4-way image classification set "clarifier" from GitHub (janes1234/Skripsie); label vocabulary: dysfunctional, empty, functional, scum.

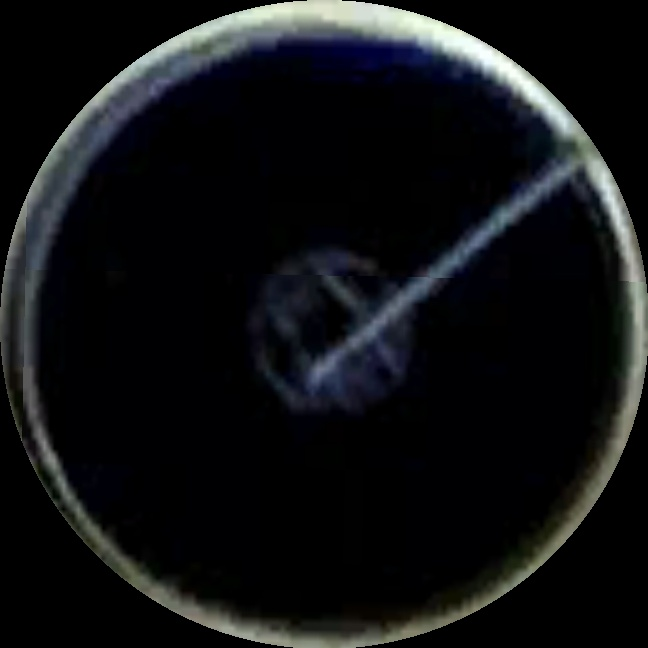
Label: functional

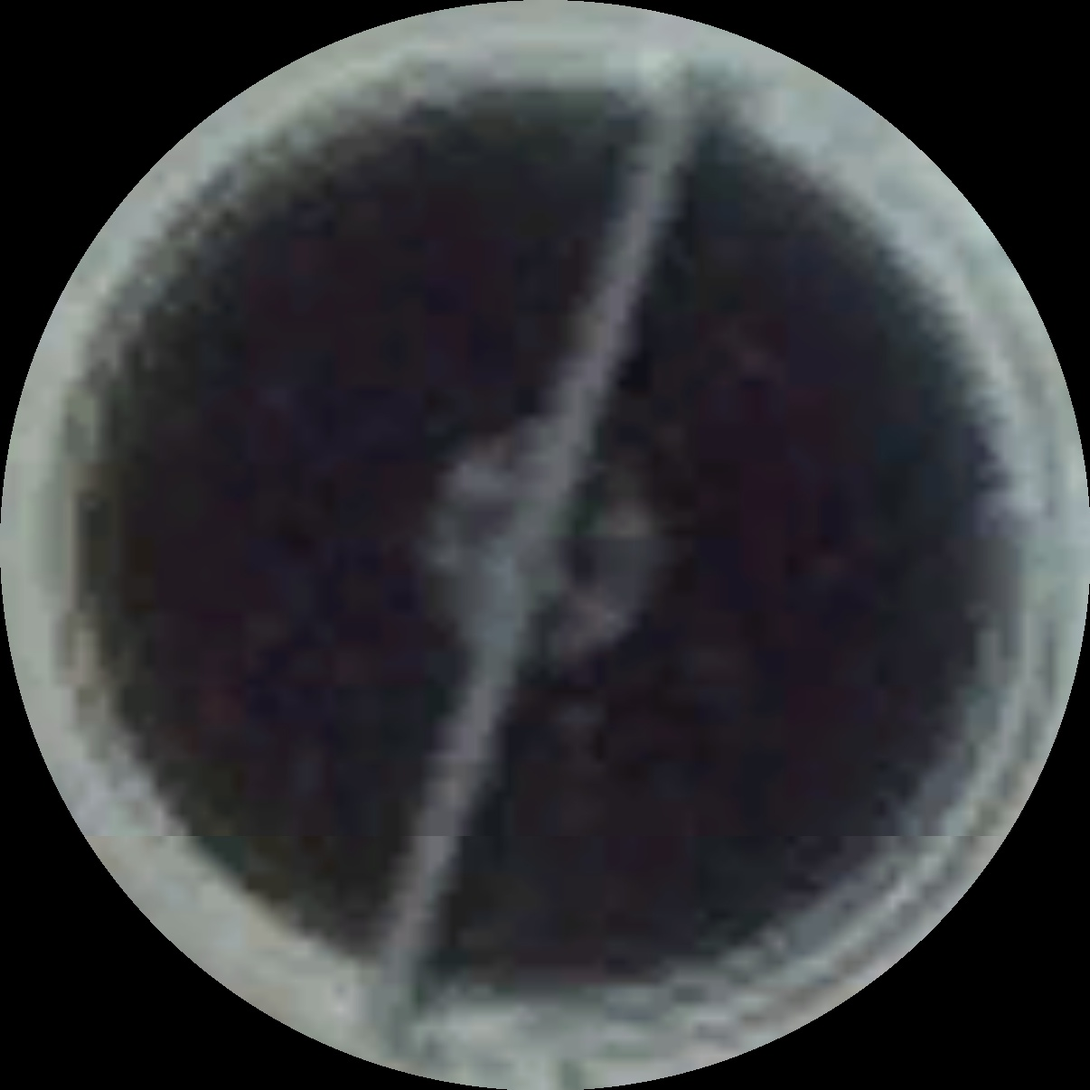
Label: functional

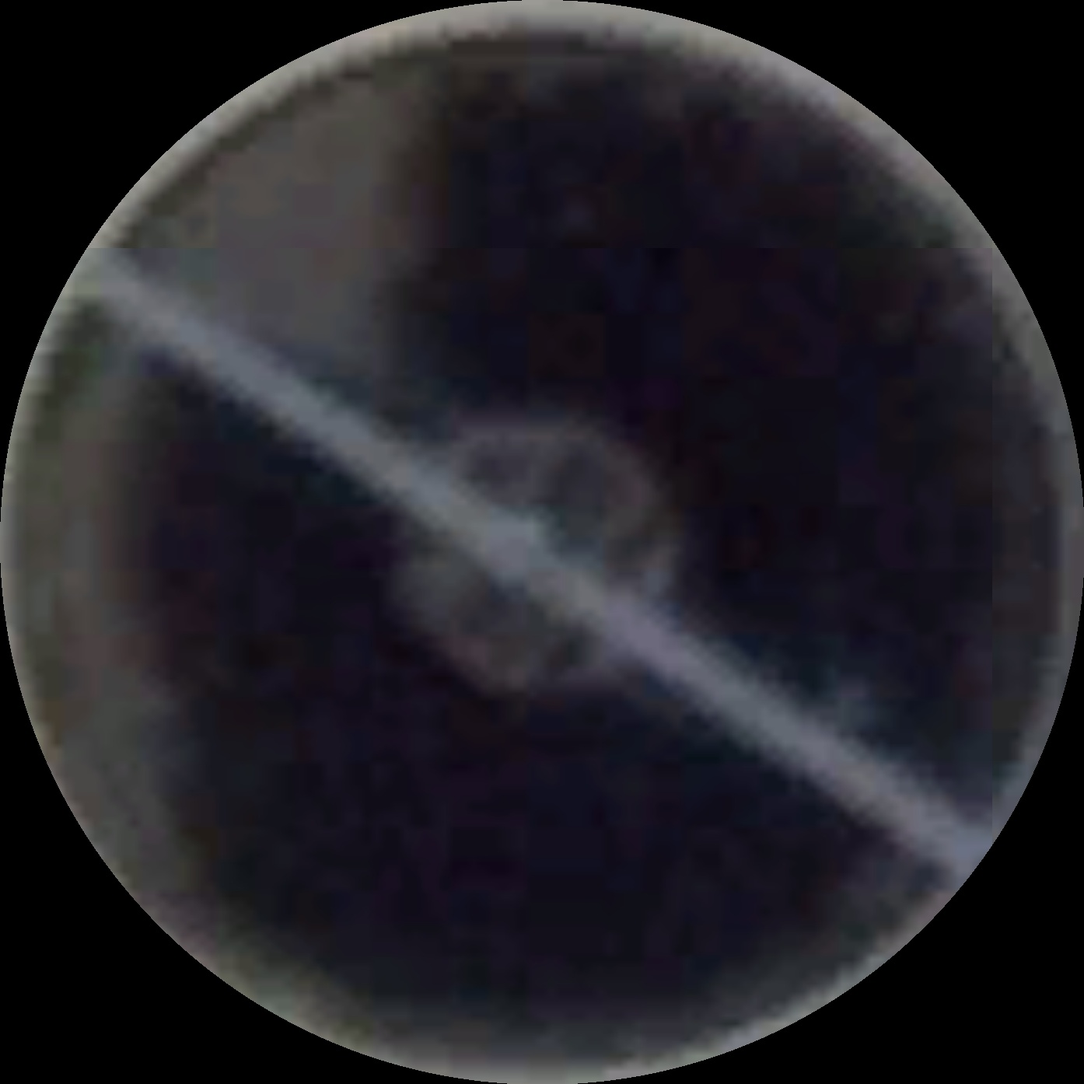
Label: scum

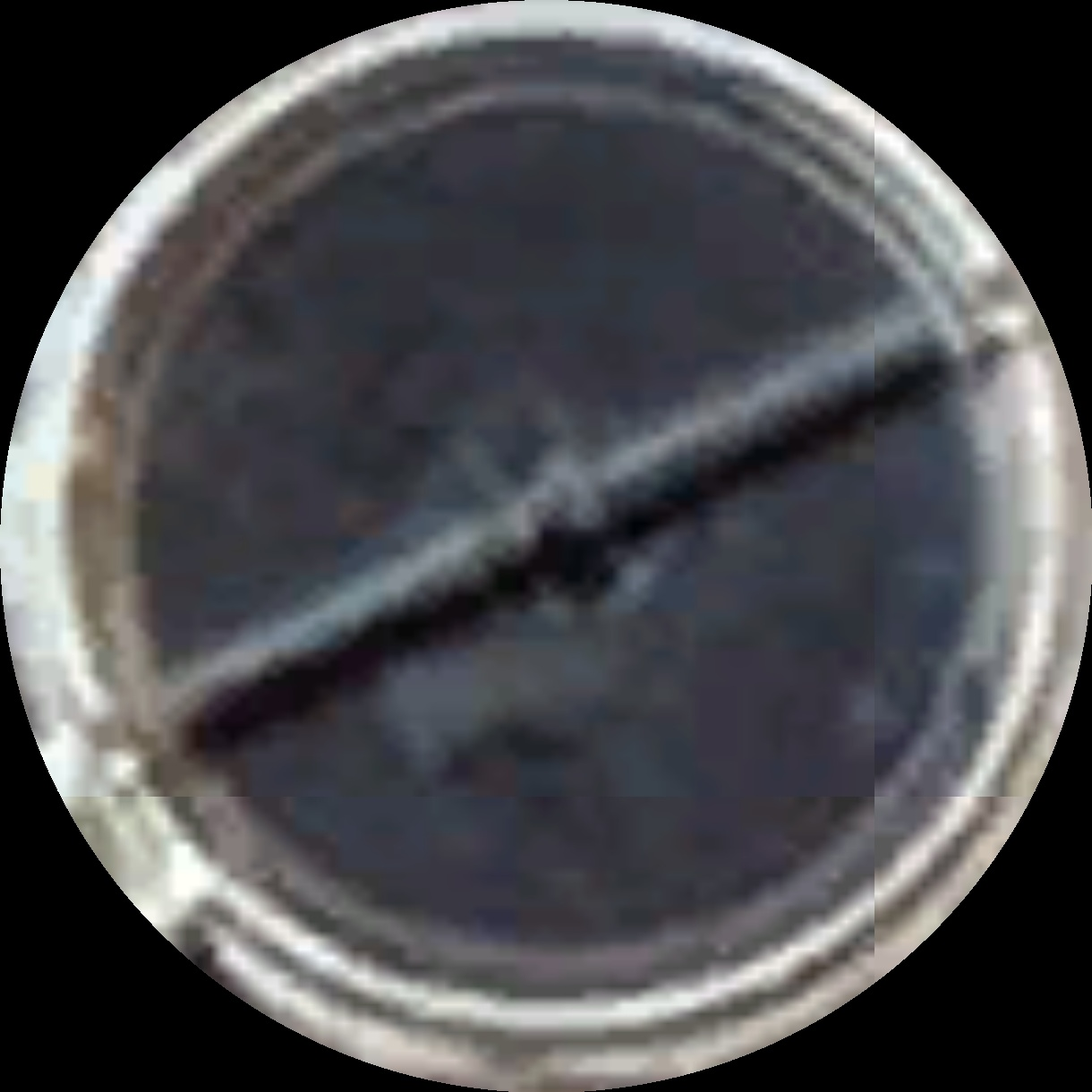
Label: scum

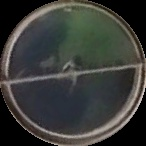
Label: dysfunctional

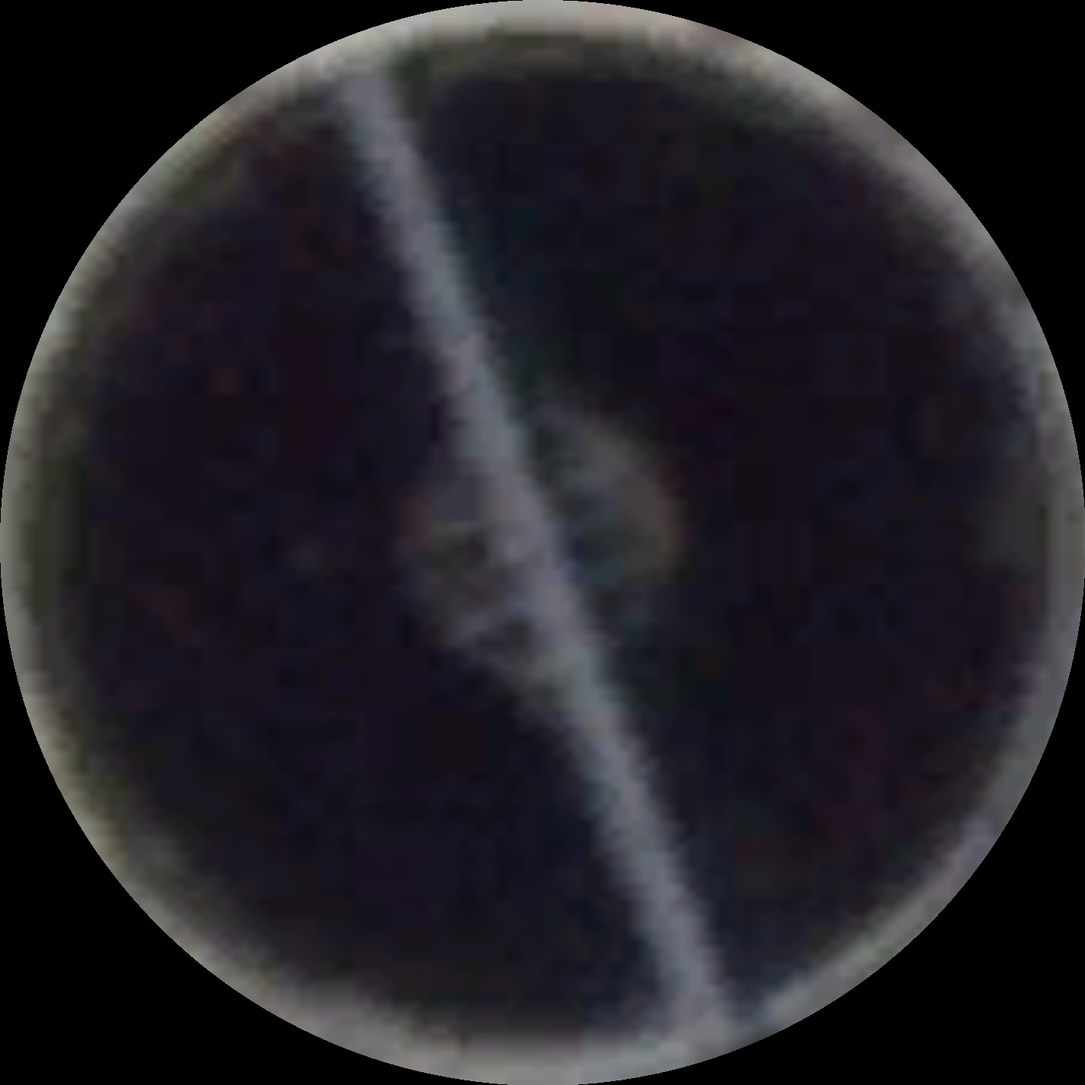
Label: functional
